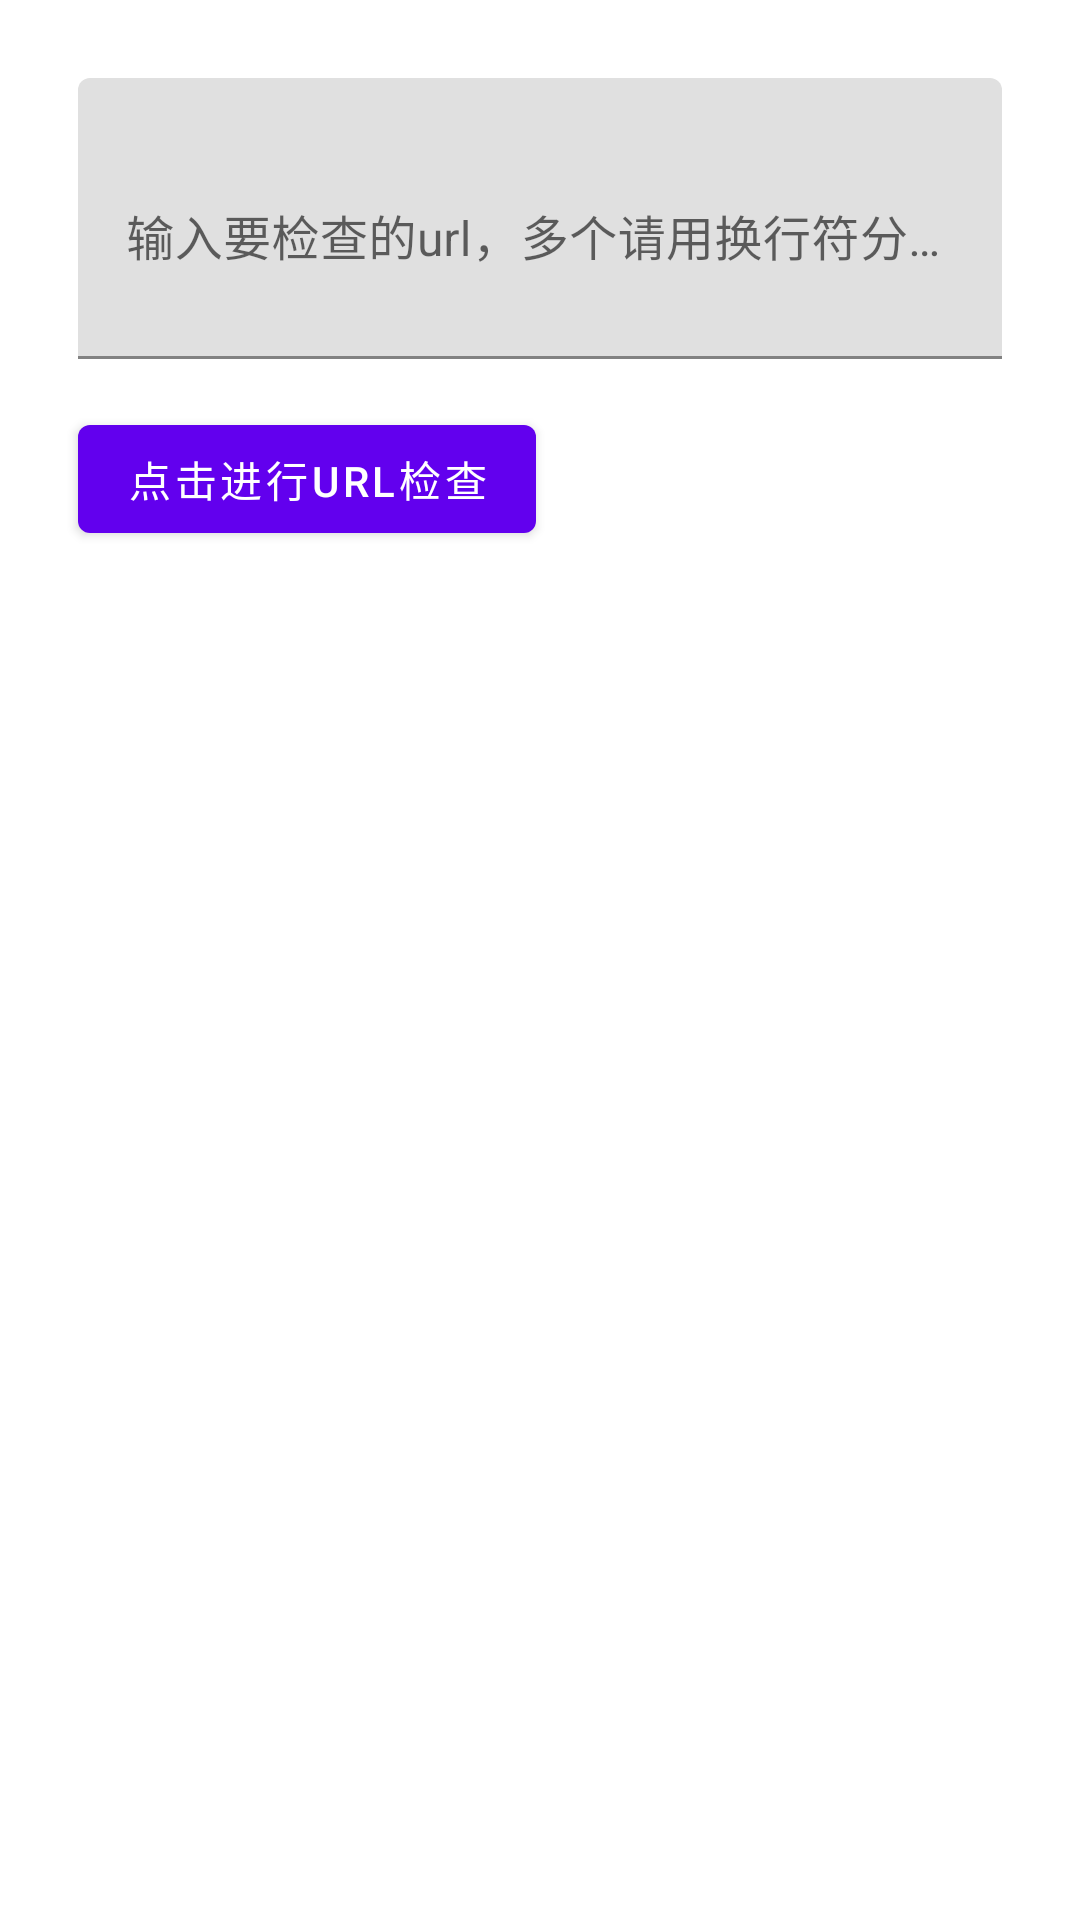

Write the Android layout XML for this screen, with the resource values it uses.
<!-- AndroidManifest.xml: application theme Theme.StdSCO -->
<!-- res/layout/activity_urlcheck.xml -->
<?xml version="1.0" encoding="utf-8"?>
<ScrollView xmlns:android="http://schemas.android.com/apk/res/android"
    xmlns:app="http://schemas.android.com/apk/res-auto"
    xmlns:tools="http://schemas.android.com/tools"
    android:layout_width="match_parent"
    android:layout_height="match_parent"
    android:padding="10dp"
    tools:context=".UrlCheckActivity">

    <androidx.constraintlayout.widget.ConstraintLayout
        android:layout_width="match_parent"
        android:layout_height="match_parent">

        <com.google.android.material.textfield.TextInputLayout
            android:id="@+id/til_url"
            android:layout_width="match_parent"
            android:layout_height="wrap_content"
            android:layout_margin="16dp"
            app:layout_constraintStart_toStartOf="parent"
            app:layout_constraintTop_toTopOf="parent">

            <com.google.android.material.textfield.TextInputEditText
                android:id="@+id/tiet_url"
                android:layout_width="match_parent"
                android:layout_height="wrap_content"
                android:hint="输入要检查的url，多个请用换行符分割"
                android:maxLines="20"
                android:minLines="3" />
        </com.google.android.material.textfield.TextInputLayout>

        <com.google.android.material.button.MaterialButton
            android:id="@+id/materialButton"
            android:layout_width="wrap_content"
            android:layout_height="wrap_content"
            android:layout_margin="16dp"
            android:onClick="onClickBtnCheck"
            android:text="点击进行url检查"
            app:layout_constraintStart_toStartOf="parent"
            app:layout_constraintTop_toBottomOf="@+id/til_url" />

        <com.google.android.material.textview.MaterialTextView
            android:id="@+id/mtv_result"
            android:layout_width="match_parent"
            android:layout_height="wrap_content"
            android:padding="16dp"
            android:textIsSelectable="true"
            app:layout_constraintBottom_toBottomOf="parent"
            app:layout_constraintEnd_toEndOf="parent"
            app:layout_constraintStart_toStartOf="parent"
            app:layout_constraintTop_toBottomOf="@+id/materialButton" />
    </androidx.constraintlayout.widget.ConstraintLayout>
</ScrollView>
<!-- resources referenced by this layout -->
<resources>
  <style name="Theme.StdSCO" parent="Theme.MaterialComponents.DayNight.DarkActionBar">
          
          <item name="colorPrimary">@color/purple_500</item>
          <item name="colorPrimaryVariant">@color/purple_700</item>
          <item name="colorOnPrimary">@color/white</item>
          
          <item name="colorSecondary">@color/teal_200</item>
          <item name="colorSecondaryVariant">@color/teal_700</item>
          <item name="colorOnSecondary">@color/black</item>
          
          <item name="android:statusBarColor" tools:targetApi="l">?attr/colorPrimaryVariant</item>
          
      </style>
  <!-- not gathered from this repository: default colours our renderer supplied (Android Studio template values) -->
  <color name="purple_500">#FF6200EE</color>
  <color name="purple_700">#FF3700B3</color>
  <color name="teal_200">#FF03DAC5</color>
  <color name="teal_700">#FF018786</color>
  <color name="black">#FF000000</color>
  <color name="white">#FFFFFFFF</color>
</resources>
